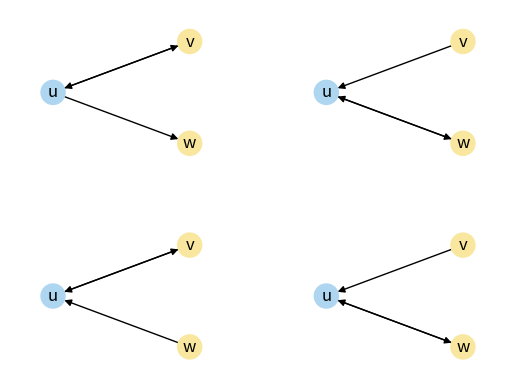

This chart was generated by the following Python code:
import matplotlib.pyplot as plt
import networkx as nx

clustering_demo = nx.DiGraph()

types = [
    [("u", "v"), ("v", "w"), ("w", "u")],
    [("u", "w"), ("w", "v"), ("v", "u")],
    [("u", "v"), ("u", "w"), ("v", "w")],
    [("u", "v"), ("u", "w"), ("w", "v")],
    [("v", "u"), ("w", "u"), ("v", "w")],
    [("v", "u"), ("w", "u"), ("w", "v")],
    [("u", "v"), ("w", "u"), ("w", "v")],
    [("u", "w"), ("v", "u"), ("v", "w")]
]

types = [
    [("u", "v"), ("v", "u"), ("u", "w")],
    [("u", "v"), ("v", "u"), ("w", "u")],
    [("u", "w"), ("w", "u"), ("v", "u")],
    [("u", "w"), ("w", "u"), ("v", "u")],
]

positions = {}
colors = {}
labels = {}
u = 0

u_x = 0
u_y = 10
v_x = 10
v_y = 15
w_x = 10
w_y = 5

for i, type in enumerate(types):
    node_dict = {
        "u": u,
        "v": u + 1,
        "w": u + 2
    }

    positions[u] = (u_x, u_y)
    positions[u + 1] = (v_x, v_y)
    positions[u + 2] = (w_x, w_y)

    colors[u] = "#aed6f1"
    colors[u + 1] = "#f9e79f"
    colors[u + 2] = "#f9e79f"

    labels[u] = "u"
    labels[u + 1] = "v"
    labels[u + 2] = "w"

    u_y = -u_y
    temp = v_y
    v_y = -w_y
    w_y = -temp
    if i % 2 == 1:
        u_x += 20
        v_x += 20
        w_x += 20

    for edge in type:
        clustering_demo.add_edge(node_dict[edge[0]], node_dict[edge[1]])

    u += 3

nx.draw_networkx_edges(
    clustering_demo,
    positions
)
nx.draw_networkx_nodes(
    clustering_demo,
    positions,
    node_color = [colors[node] for node in clustering_demo.nodes()]
)
nx.draw_networkx_labels(
    clustering_demo,
    positions,
    labels,
    font_size=12,
    font_family='sans-serif',
    font_color='black'
)
plt.axis('off')
plt.show()
